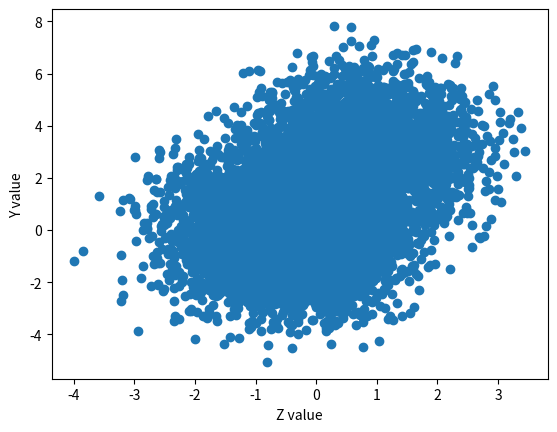
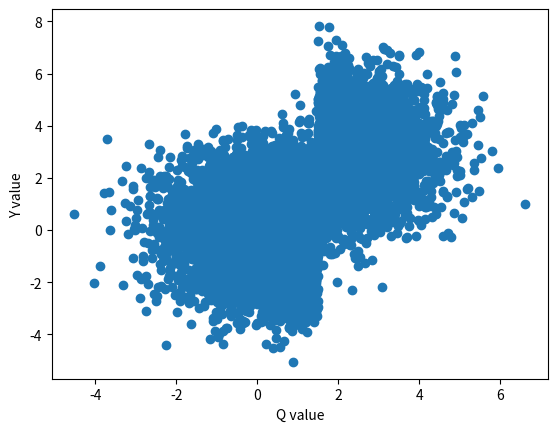
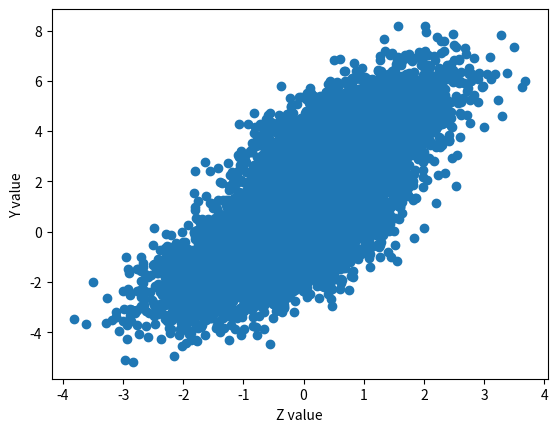
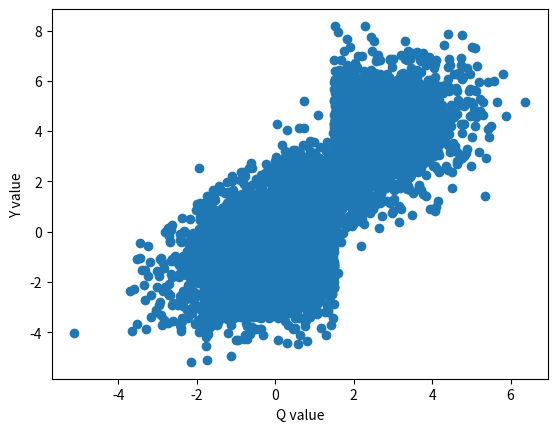

Reproduce these figures in Python, in order.
#libraries
import numpy as np
import matplotlib.pyplot as plt

# Functions
def sim_q(n, z_bar, z_var, eta_var, gamma):
    "function that creates a dataset of Q to use in the model"
    z = np.random.normal(z_bar, z_var, n)
    i_1 = np.ones(n)
    eta = np.random.normal(0, eta_var, n)
    q = i_1 + gamma * z + eta
    return z, q

def binary(q, phi):
    "The 1 value that checks if phi is crossed"
    oneVector = []
    for i in range(len(q)):
        if q[i] > phi:
            oneVector.append(1)
        else:
            oneVector.append(0)
    return np.asarray(oneVector)

def sim_y(n, z_bar, z_var, eta_var, gamma, phi, x_bar, x_var, theta, demographics):
    "Meant to simulate Y as a dataset"
    x = np.random.normal(x_bar, x_var, n)
    nu = np.random.normal(0, 1, n)
    q = sim_q(n, z_bar, z_var, eta_var, gamma)
    if demographics == True:
        y = w*binary(q[1], phi) + theta*q[0]+ nu
    if demographics == False:
        y = w*binary(q[1], phi) - theta*x + nu
    return y, q[0], q[1]

def non_perf_data(n, z_bar, z_var, eta_var, gamma, phi, x_bar, x_var, theta, demographics):
    results = sim_y(n, z_bar, z_var, eta_var, gamma, phi, x_bar, x_var, theta, demographics)
    print(results[0])

    plt.scatter(results[1], results[0])
    plt.xlabel("Z value")
    plt.ylabel("Y value")
    plt.show()

    plt.scatter(results[2], results[0])
    plt.xlabel("Q value")
    plt.ylabel("Y value")
    plt.show()

#Variables
n = 10000
z_bar = 0
z_var = 1
eta_var = 1
gamma = 1
phi = 1.5
w = 3
x_bar = 0
x_var = 1
theta = 1

# testing
non_perf_data(n, z_bar, z_var, eta_var, gamma, phi, x_bar, x_var, theta, False) # Z != Q
non_perf_data(n, z_bar, z_var, eta_var, gamma, phi, x_bar, x_var, theta, True) # Z = Q
